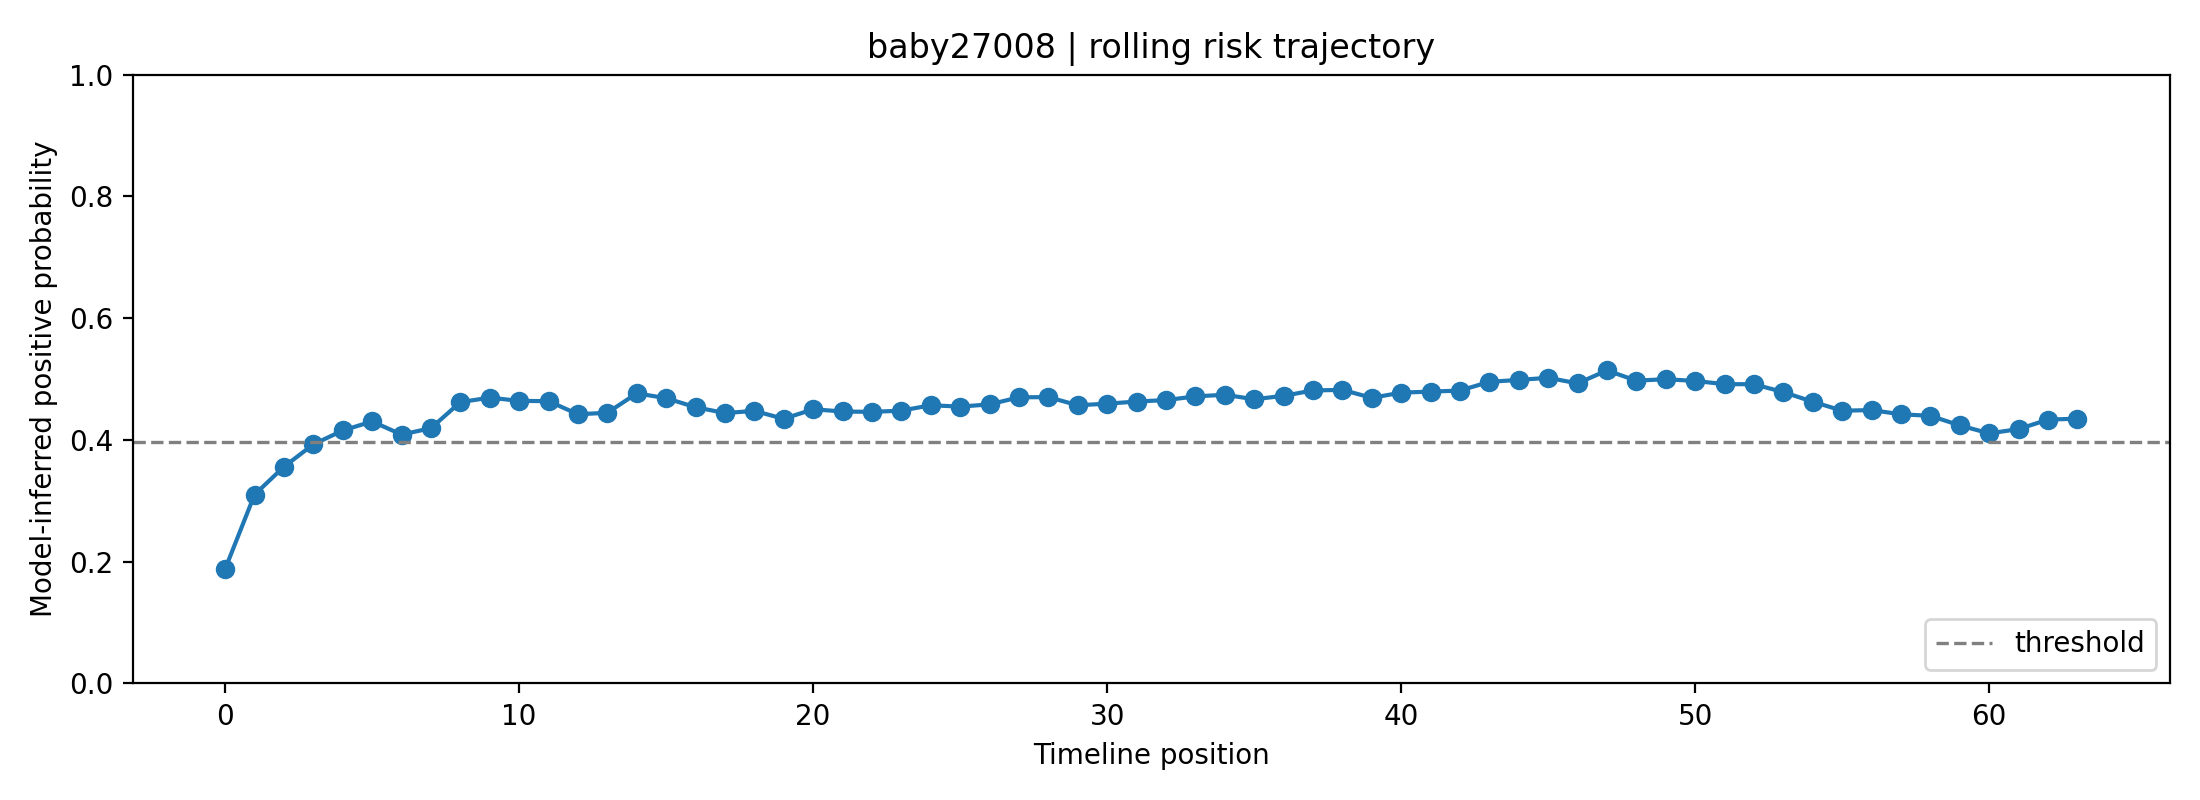

Data behind this chart, as committed beside it:
fold, user_id, label, position, risk_prob, raw_prob, logit, n_posts_used, mode
3, baby27008, 0, 0, 0.1881, 0.3731, -0.5188, 1, rolling
3, baby27008, 0, 1, 0.3102, 0.4752, -0.09934, 2, rolling
3, baby27008, 0, 2, 0.356, 0.5078, 0.03117, 3, rolling
3, baby27008, 0, 3, 0.3928, 0.5326, 0.1306, 4, rolling
3, baby27008, 0, 4, 0.4155, 0.5475, 0.1904, 5, rolling
3, baby27008, 0, 5, 0.4303, 0.557, 0.2288, 6, rolling
3, baby27008, 0, 6, 0.4088, 0.5431, 0.1728, 7, rolling
3, baby27008, 0, 7, 0.4193, 0.5499, 0.2002, 8, rolling
3, baby27008, 0, 8, 0.4621, 0.5769, 0.3102, 8, rolling
3, baby27008, 0, 9, 0.4695, 0.5815, 0.3288, 8, rolling
3, baby27008, 0, 10, 0.4642, 0.5782, 0.3154, 8, rolling
3, baby27008, 0, 11, 0.4637, 0.5779, 0.3142, 8, rolling
3, baby27008, 0, 12, 0.4422, 0.5645, 0.2593, 8, rolling
3, baby27008, 0, 13, 0.4446, 0.566, 0.2655, 8, rolling
3, baby27008, 0, 14, 0.4765, 0.5858, 0.3467, 8, rolling
3, baby27008, 0, 15, 0.4686, 0.5809, 0.3266, 8, rolling
3, baby27008, 0, 16, 0.4537, 0.5717, 0.2887, 8, rolling
3, baby27008, 0, 17, 0.4442, 0.5657, 0.2645, 8, rolling
3, baby27008, 0, 18, 0.4476, 0.5679, 0.2732, 8, rolling
3, baby27008, 0, 19, 0.4347, 0.5597, 0.24, 8, rolling
3, baby27008, 0, 20, 0.4504, 0.5696, 0.2802, 8, rolling
3, baby27008, 0, 21, 0.4467, 0.5673, 0.2708, 8, rolling
3, baby27008, 0, 22, 0.4461, 0.5669, 0.2692, 8, rolling
3, baby27008, 0, 23, 0.4481, 0.5682, 0.2744, 8, rolling
3, baby27008, 0, 24, 0.457, 0.5737, 0.2972, 8, rolling
3, baby27008, 0, 25, 0.4547, 0.5723, 0.2913, 8, rolling
3, baby27008, 0, 26, 0.4584, 0.5746, 0.3008, 8, rolling
3, baby27008, 0, 27, 0.47, 0.5818, 0.3302, 8, rolling
3, baby27008, 0, 28, 0.4703, 0.582, 0.331, 8, rolling
3, baby27008, 0, 29, 0.457, 0.5737, 0.297, 8, rolling
3, baby27008, 0, 30, 0.4595, 0.5753, 0.3036, 8, rolling
3, baby27008, 0, 31, 0.4631, 0.5775, 0.3126, 8, rolling
3, baby27008, 0, 32, 0.4655, 0.579, 0.3187, 8, rolling
3, baby27008, 0, 33, 0.4715, 0.5827, 0.334, 8, rolling
3, baby27008, 0, 34, 0.4742, 0.5844, 0.3409, 8, rolling
3, baby27008, 0, 35, 0.4668, 0.5798, 0.3221, 8, rolling
3, baby27008, 0, 36, 0.4724, 0.5833, 0.3364, 8, rolling
3, baby27008, 0, 37, 0.4813, 0.5888, 0.3589, 8, rolling
3, baby27008, 0, 38, 0.4822, 0.5893, 0.3612, 8, rolling
3, baby27008, 0, 39, 0.4692, 0.5813, 0.3281, 8, rolling
3, baby27008, 0, 40, 0.4777, 0.5865, 0.3497, 8, rolling
3, baby27008, 0, 41, 0.4794, 0.5876, 0.354, 8, rolling
3, baby27008, 0, 42, 0.4811, 0.5886, 0.3583, 8, rolling
3, baby27008, 0, 43, 0.4955, 0.5974, 0.3947, 8, rolling
3, baby27008, 0, 44, 0.4986, 0.5993, 0.4026, 8, rolling
3, baby27008, 0, 45, 0.5021, 0.6014, 0.4114, 8, rolling
3, baby27008, 0, 46, 0.4929, 0.5959, 0.3883, 8, rolling
3, baby27008, 0, 47, 0.5142, 0.6087, 0.442, 8, rolling
3, baby27008, 0, 48, 0.4974, 0.5986, 0.3996, 8, rolling
3, baby27008, 0, 49, 0.4998, 0.6, 0.4056, 8, rolling
3, baby27008, 0, 50, 0.4969, 0.5983, 0.3983, 8, rolling
3, baby27008, 0, 51, 0.4917, 0.5951, 0.3852, 8, rolling
3, baby27008, 0, 52, 0.4914, 0.595, 0.3846, 8, rolling
3, baby27008, 0, 53, 0.4786, 0.5871, 0.3519, 8, rolling
3, baby27008, 0, 54, 0.4627, 0.5773, 0.3117, 8, rolling
3, baby27008, 0, 55, 0.448, 0.5681, 0.2742, 8, rolling
3, baby27008, 0, 56, 0.449, 0.5687, 0.2767, 8, rolling
3, baby27008, 0, 57, 0.4421, 0.5644, 0.2591, 8, rolling
3, baby27008, 0, 58, 0.4396, 0.5628, 0.2527, 8, rolling
3, baby27008, 0, 59, 0.4239, 0.5528, 0.2122, 8, rolling
... 4 more rows
